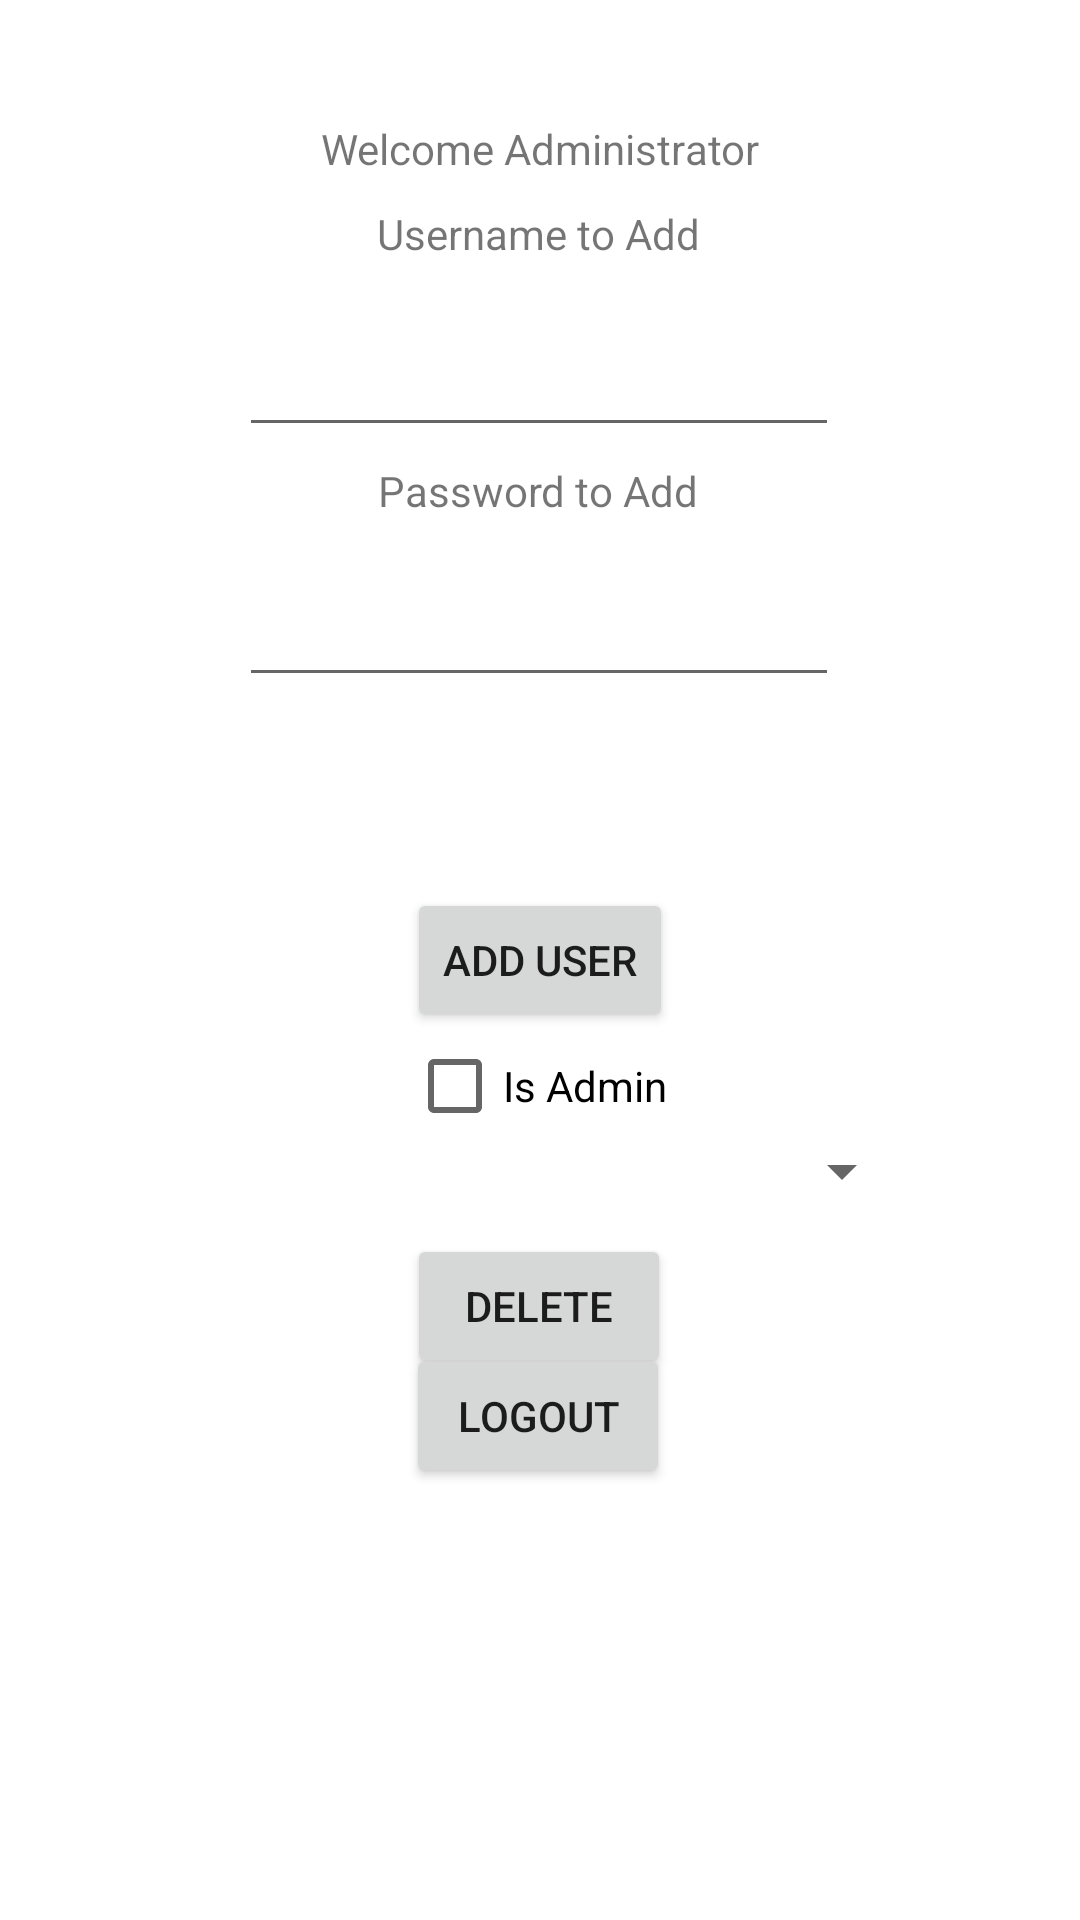

This screen was rendered from an Android layout file. Write that file and the resources it references.
<!-- AndroidManifest.xml: application theme AppTheme -->
<!-- res/layout/activity_admin.xml -->
<?xml version="1.0" encoding="utf-8"?>

<androidx.constraintlayout.widget.ConstraintLayout xmlns:android="http://schemas.android.com/apk/res/android"
    xmlns:app="http://schemas.android.com/apk/res-auto"
    xmlns:tools="http://schemas.android.com/tools"
    android:layout_width="match_parent"
    android:layout_height="match_parent"
    tools:context=".Admin">

    <Button
        android:id="@+id/button5"
        android:layout_width="wrap_content"
        android:layout_height="wrap_content"
        android:layout_marginStart="16dp"
        android:layout_marginEnd="16dp"
        android:text="@string/add_user"
        app:layout_constraintBottom_toBottomOf="parent"
        app:layout_constraintEnd_toEndOf="parent"
        app:layout_constraintStart_toStartOf="parent"
        app:layout_constraintTop_toTopOf="parent"
        android:onClick="createUser"/>

    <EditText
        android:id="@+id/editText7"
        android:layout_width="200dp"
        android:layout_height="50dp"
        android:layout_marginStart="16dp"
        android:layout_marginEnd="16dp"
        app:layout_constraintBottom_toBottomOf="parent"
        app:layout_constraintEnd_toEndOf="parent"
        app:layout_constraintHorizontal_bias="0.497"
        app:layout_constraintStart_toStartOf="parent"
        app:layout_constraintTop_toTopOf="parent"
        app:layout_constraintVertical_bias="0.168" />

    <EditText
        android:id="@+id/editText8"
        android:layout_width="200dp"
        android:layout_height="50dp"
        android:layout_marginStart="16dp"
        android:layout_marginEnd="16dp"
        app:layout_constraintBottom_toBottomOf="parent"
        app:layout_constraintEnd_toEndOf="parent"
        app:layout_constraintHorizontal_bias="0.497"
        app:layout_constraintStart_toStartOf="parent"
        app:layout_constraintTop_toTopOf="parent"
        app:layout_constraintVertical_bias="0.309"
        android:inputType="textPassword"/>

    <Button
        android:id="@+id/button4"
        android:layout_width="wrap_content"
        android:layout_height="wrap_content"
        android:layout_marginStart="16dp"
        android:layout_marginEnd="16dp"
        android:onClick="deleteUser"
        android:text="@string/delete"
        app:layout_constraintBottom_toBottomOf="parent"
        app:layout_constraintEnd_toEndOf="parent"
        app:layout_constraintHorizontal_bias="0.498"
        app:layout_constraintStart_toStartOf="parent"
        app:layout_constraintTop_toTopOf="parent"
        app:layout_constraintVertical_bias="0.695" />

    <Button
        android:id="@+id/button6"
        android:layout_width="wrap_content"
        android:layout_height="wrap_content"
        android:layout_marginStart="16dp"
        android:layout_marginEnd="16dp"
        android:layout_marginBottom="144dp"
        android:onClick="logout"
        android:text="@string/logout"
        app:layout_constraintBottom_toBottomOf="parent"
        app:layout_constraintEnd_toEndOf="parent"
        app:layout_constraintHorizontal_bias="0.497"
        app:layout_constraintStart_toStartOf="parent"
        app:layout_constraintTop_toTopOf="parent"
        app:layout_constraintVertical_bias="1.0" />

    <TextView
        android:id="@+id/textView8"
        android:layout_width="wrap_content"
        android:layout_height="wrap_content"
        android:layout_marginStart="16dp"
        android:layout_marginTop="16dp"
        android:layout_marginEnd="16dp"
        android:layout_marginBottom="16dp"
        android:text="@string/welcome_administrator"
        app:layout_constraintBottom_toTopOf="@+id/editText7"
        app:layout_constraintEnd_toEndOf="parent"
        app:layout_constraintStart_toStartOf="parent"
        app:layout_constraintTop_toTopOf="parent" />

    <CheckBox
        android:id="@+id/checkBox2"
        android:layout_width="wrap_content"
        android:layout_height="wrap_content"
        android:text="@string/is_admin"
        app:layout_constraintBottom_toBottomOf="parent"
        app:layout_constraintEnd_toEndOf="parent"
        app:layout_constraintHorizontal_bias="0.496"
        app:layout_constraintStart_toStartOf="parent"
        app:layout_constraintTop_toTopOf="parent"
        app:layout_constraintVertical_bias="0.571" />

    <Spinner
        android:id="@+id/spinner"
        android:layout_width="250dp"
        android:layout_height="wrap_content"
        android:spinnerMode="dropdown"
        app:layout_constraintBottom_toTopOf="@+id/button4"
        app:layout_constraintEnd_toEndOf="parent"
        app:layout_constraintHorizontal_bias="0.496"
        app:layout_constraintStart_toStartOf="parent"
        app:layout_constraintTop_toBottomOf="@+id/button5"
        app:layout_constraintVertical_bias="0.794" />

    <TextView
        android:id="@+id/textView9"
        android:layout_width="wrap_content"
        android:layout_height="wrap_content"
        android:text="@string/username_to_add"
        app:layout_constraintBottom_toBottomOf="parent"
        app:layout_constraintEnd_toEndOf="parent"
        app:layout_constraintHorizontal_bias="0.498"
        app:layout_constraintStart_toStartOf="parent"
        app:layout_constraintTop_toTopOf="parent"
        app:layout_constraintVertical_bias="0.11" />

    <TextView
        android:id="@+id/textView10"
        android:layout_width="wrap_content"
        android:layout_height="wrap_content"
        android:text="@string/password_to_add"
        app:layout_constraintBottom_toBottomOf="parent"
        app:layout_constraintEnd_toEndOf="parent"
        app:layout_constraintHorizontal_bias="0.498"
        app:layout_constraintStart_toStartOf="parent"
        app:layout_constraintTop_toTopOf="parent"
        app:layout_constraintVertical_bias="0.248" />

</androidx.constraintlayout.widget.ConstraintLayout>
<!-- resources referenced by this layout -->
<resources>
  <string name="add_user">Add User</string>
  <string name="delete">Delete</string>
  <string name="is_admin">Is Admin</string>
  <string name="logout">Logout</string>
  <string name="password_to_add">Password to Add</string>
  <string name="username_to_add">Username to Add</string>
  <string name="welcome_administrator">Welcome Administrator</string>
</resources>
